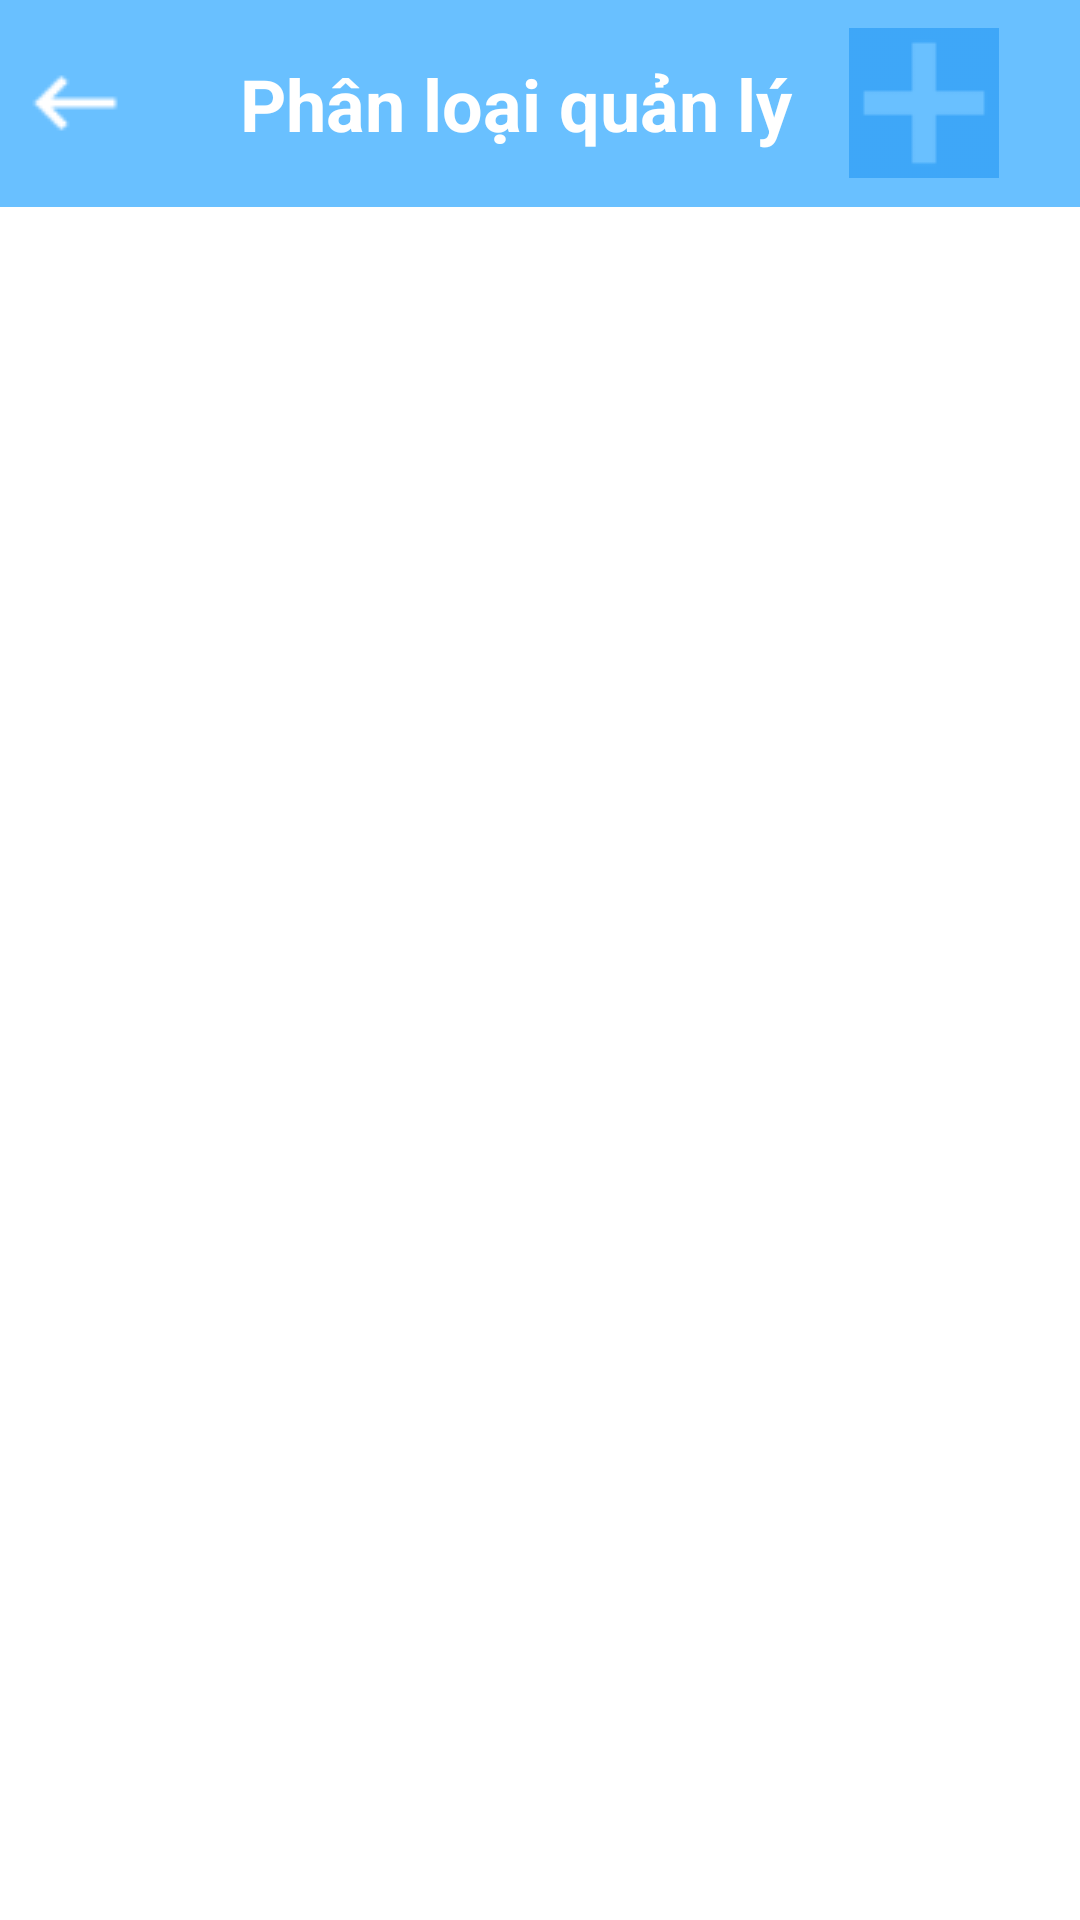

The Android layout XML behind this screen, and the referenced resources:
<!-- AndroidManifest.xml: application theme Theme.SoThuChi -->
<!-- res/layout/activity_trang_dsphanloai.xml -->
<LinearLayout xmlns:android="http://schemas.android.com/apk/res/android"
    xmlns:app="http://schemas.android.com/apk/res-auto"
    android:id="@+id/main"
    android:layout_width="match_parent"
    android:layout_height="match_parent"
    android:background="#FFFFFF"
    android:backgroundTint="#FFFFFF"
    android:foregroundTint="#FFFFFF"
    android:orientation="vertical">

    <LinearLayout
        android:layout_width="match_parent"
        android:layout_height="69dp"
        android:background="#FF69C0FF"
        android:orientation="horizontal">

        <ImageButton
            android:id="@+id/btnquaylai"
            android:layout_width="50dp"
            android:layout_height="wrap_content"
            android:layout_gravity="center"
            android:background="#00FFFFFF"
            app:srcCompat="@drawable/quaylai" />

        <TextView
            android:layout_width="wrap_content"
            android:layout_height="wrap_content"
            android:layout_gravity="center"
            android:layout_marginLeft="30dp"
            android:layout_weight="1"
            android:text="Phân loại quản lý"
            android:textColor="#FFFFFF"
            android:textSize="24sp"
            android:textStyle="bold" />

        <ImageButton
            android:id="@+id/btnthemPL"
            android:layout_width="50dp"
            android:layout_height="50dp"
            android:layout_gravity="center"
            android:layout_marginRight="27dp"
            android:background="#00FFFFFF"
            app:srcCompat="@drawable/them" />

    </LinearLayout>

    <TabHost
        android:id="@+id/tabHost"
        android:layout_width="match_parent"
        android:layout_height="match_parent">

        <LinearLayout
            android:layout_width="match_parent"
            android:layout_height="match_parent"
            android:orientation="vertical">

            <TabWidget
                android:id="@android:id/tabs"
                android:layout_width="match_parent"
                android:layout_height="wrap_content"
                android:background="#FF69C0FF" />

            <FrameLayout
                android:id="@android:id/tabcontent"
                android:layout_width="match_parent"
                android:layout_height="match_parent">

                <LinearLayout
                    android:id="@+id/tabChitieu"
                    android:layout_width="match_parent"
                    android:layout_height="match_parent"
                    android:orientation="vertical">

                    <ListView
                        android:id="@+id/lv1"
                        android:layout_width="match_parent"
                        android:layout_height="518dp" />
                </LinearLayout>

                <LinearLayout
                    android:id="@+id/tabThunhap"
                    android:layout_width="match_parent"
                    android:layout_height="match_parent"
                    android:orientation="vertical">

                    <ListView
                        android:id="@+id/lv2"
                        android:layout_width="match_parent"
                        android:layout_height="match_parent" />
                </LinearLayout>

            </FrameLayout>
        </LinearLayout>
    </TabHost>

</LinearLayout>
<!-- resources referenced by this layout -->
<resources>
  <!-- drawable quaylai: png bitmap (drawable, 370 bytes) -->
  <!-- drawable them: png bitmap (drawable, 2116 bytes) -->
  <style name="Theme.SoThuChi" parent="Base.Theme.SoThuChi" />
  <style name="Base.Theme.SoThuChi" parent="Theme.Material3.DayNight.NoActionBar">
          
          <item name="android:statusBarColor">@color/blue</item>
          
      </style>
  <color name="blue">#0000FF</color>
</resources>
